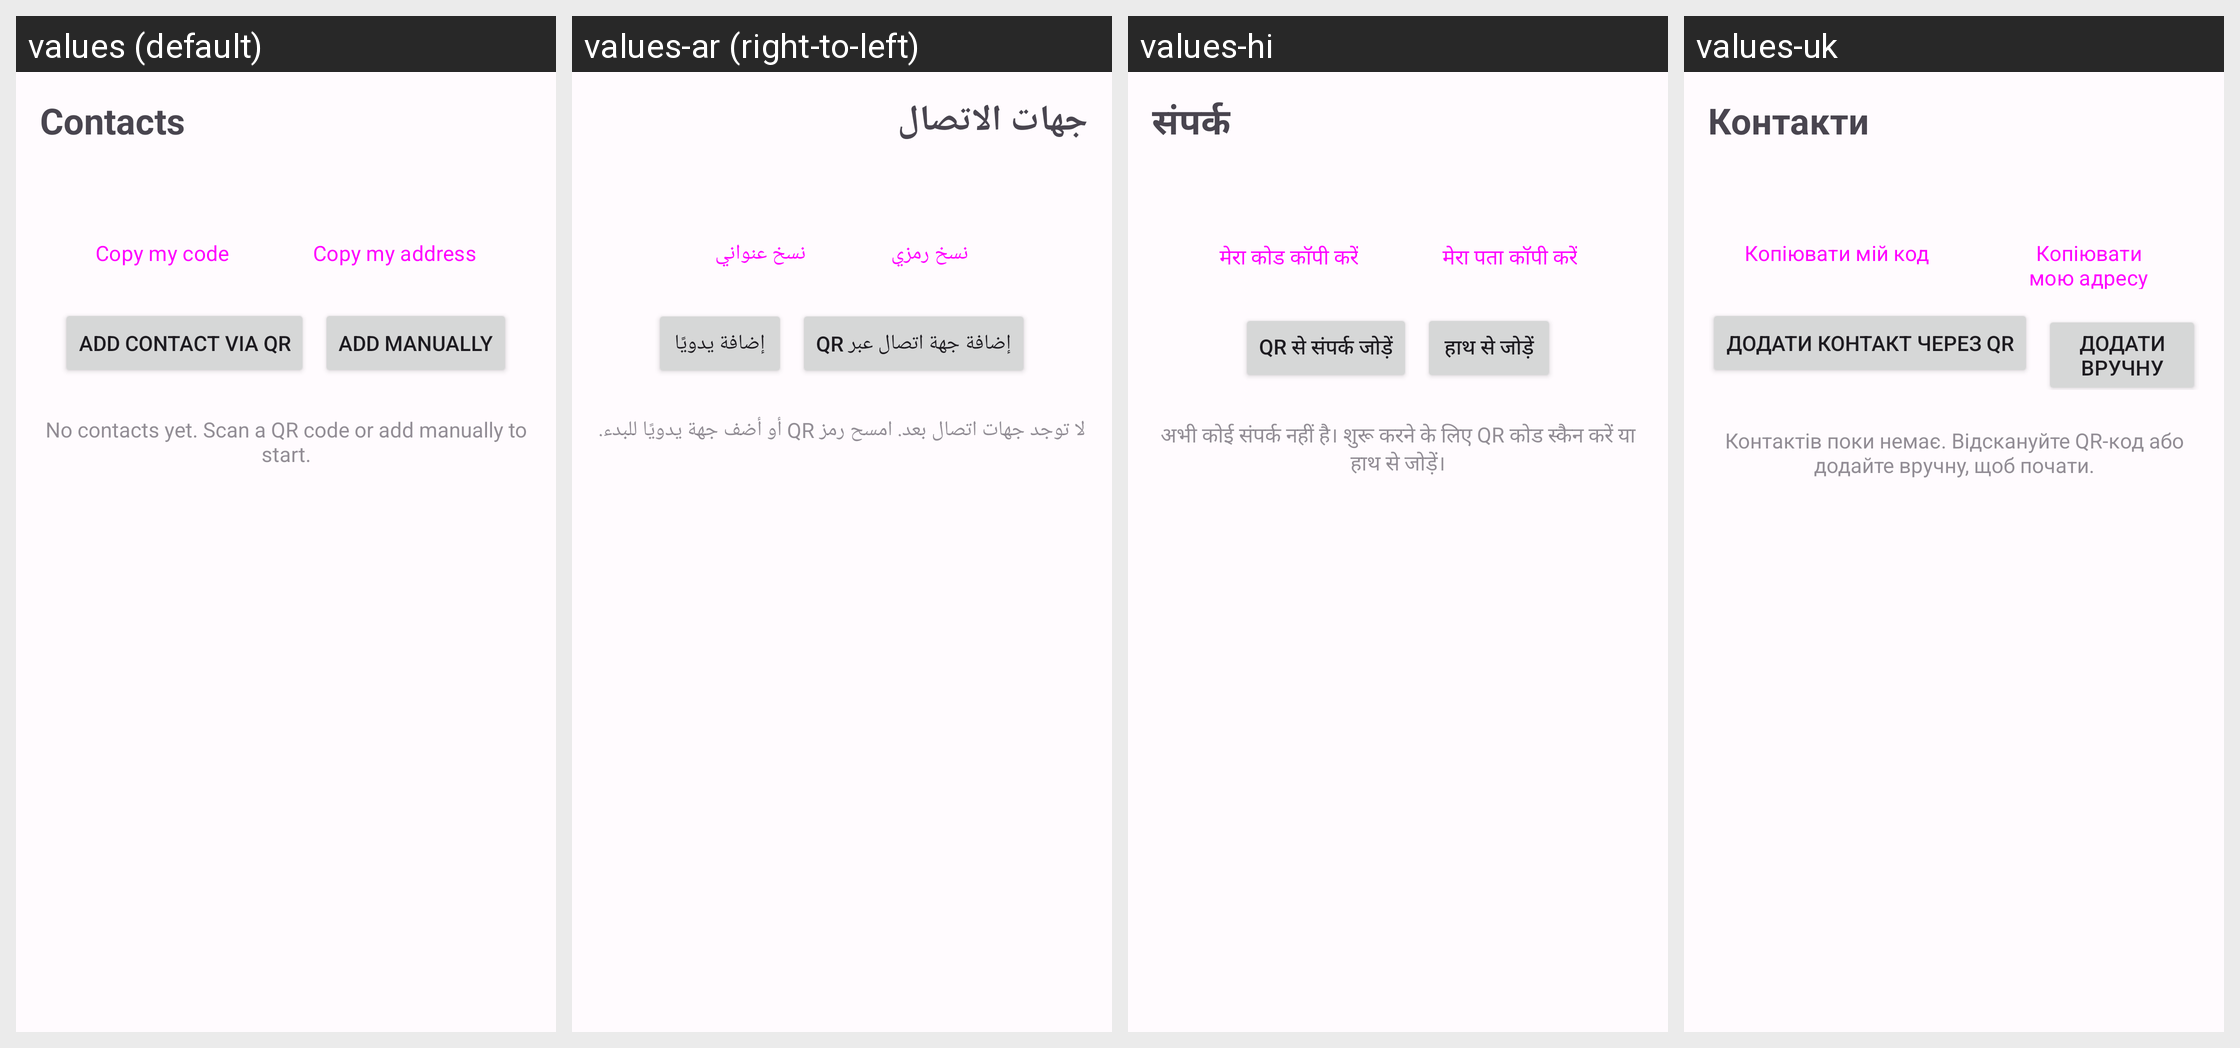

This grid shows one Android layout under several languages. Give, for every string resource on the screen, its name, the default text and each shown locale's text.
Android screen res/layout/fragment_contacts.xml rendered under 4 locales, left to right: values (default), values-ar (right-to-left), values-hi, values-uk. Device: Nexus 5 (rendered at 1080×1920; each locale shown at half size, 540×960, under a caption strip naming it); theme Theme.P2PMessenger.
Other locales in the repository, not shown: values-es, values-ru, values-tr, values-zh-rCN.
Strings drawn on this screen, with the default value and each locale's value (text and hints the layout hard-codes, and strings that could not be matched under every locale, appear in the picture but are not listed):

title_contacts
  values: Contacts
  values-ar: جهات الاتصال
  values-hi: संपर्क
  values-uk: Контакти

action_copy_manual_code
  values: Copy my code
  values-ar: نسخ رمزي
  values-hi: मेरा कोड कॉपी करें
  values-uk: Копіювати мій код

action_copy_own_address
  values: Copy my address
  values-ar: نسخ عنواني
  values-hi: मेरा पता कॉपी करें
  values-uk: Копіювати мою адресу

action_add_contact_qr
  values: Add Contact via QR
  values-ar: إضافة جهة اتصال عبر QR
  values-hi: QR से संपर्क जोड़ें
  values-uk: Додати контакт через QR

title_add_manually
  values: Add Manually
  values-ar: إضافة يدويًا
  values-hi: हाथ से जोड़ें
  values-uk: Додати вручну

msg_no_contacts
  values: No contacts yet. Scan a QR code or add manually to start.
  values-ar: لا توجد جهات اتصال بعد. امسح رمز QR أو أضف جهة يدويًا للبدء.
  values-hi: अभी कोई संपर्क नहीं है। शुरू करने के लिए QR कोड स्कैन करें या हाथ से जोड़ें।
  values-uk: Контактів поки немає. Відскануйте QR-код або додайте вручну, щоб почати.
